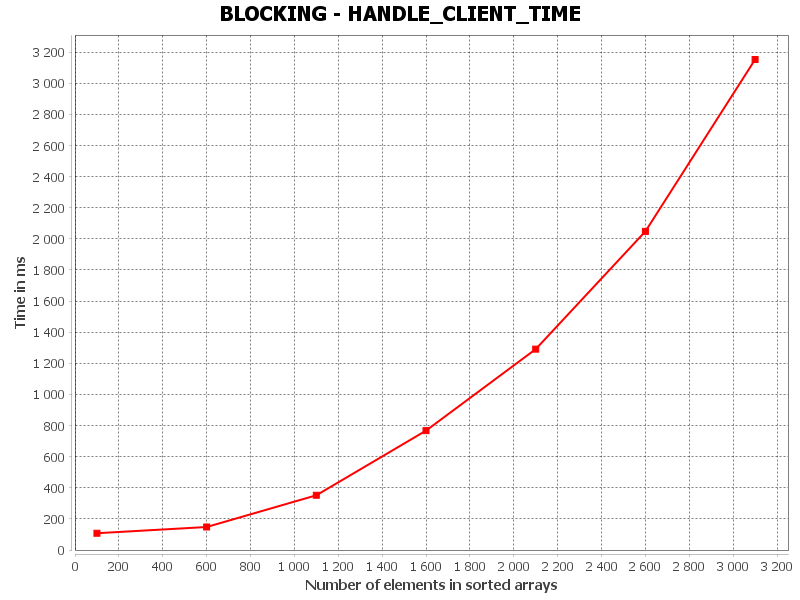

The file beside this chart, header and first rows:
HANDLE_CLIENT_TIME, Number of elements in sorted arrays, Time in ms
0, 100.0, 107.9
1, 600.0, 147.8
2, 1100, 351.7
3, 1600, 767.3
4, 2100, 1291
5, 2600, 2048
6, 3100, 3153
